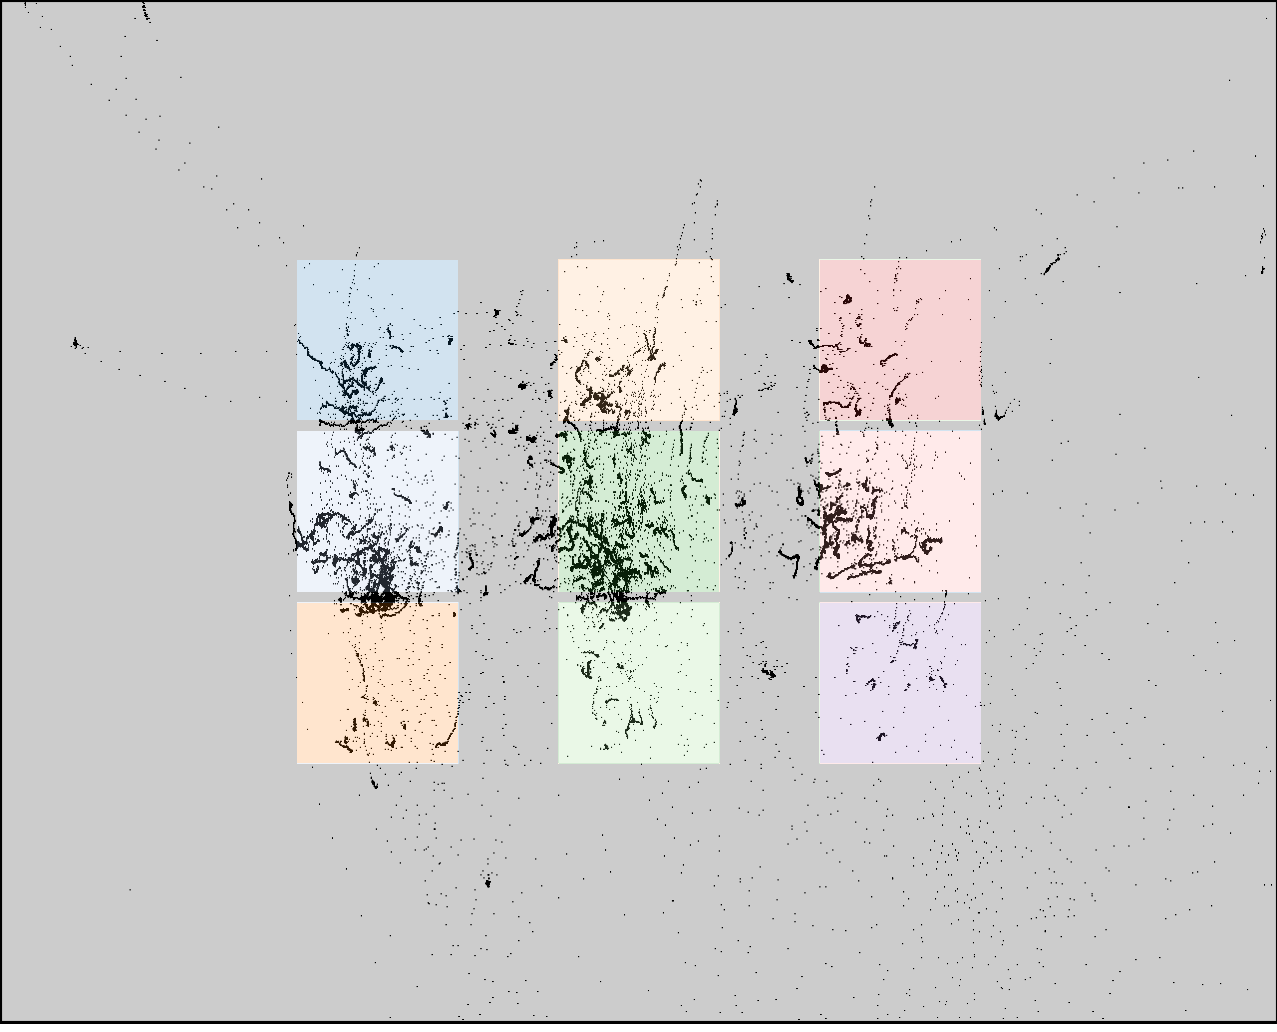

Values plotted in this chart, from the file beside it:
click0, click1, click2, click3, click4, click5, click6, click7, click8
358, 358, 358, 602, 602, 602, 855, 855, 855
366, 529, 692, 385, 548, 711, 359, 522, 685
